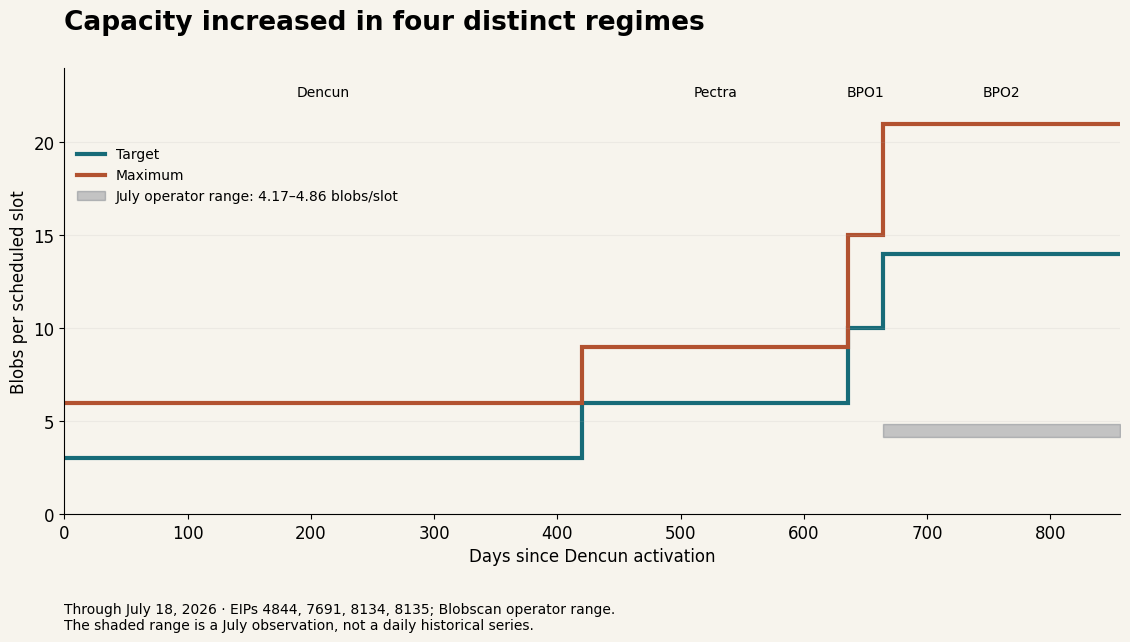
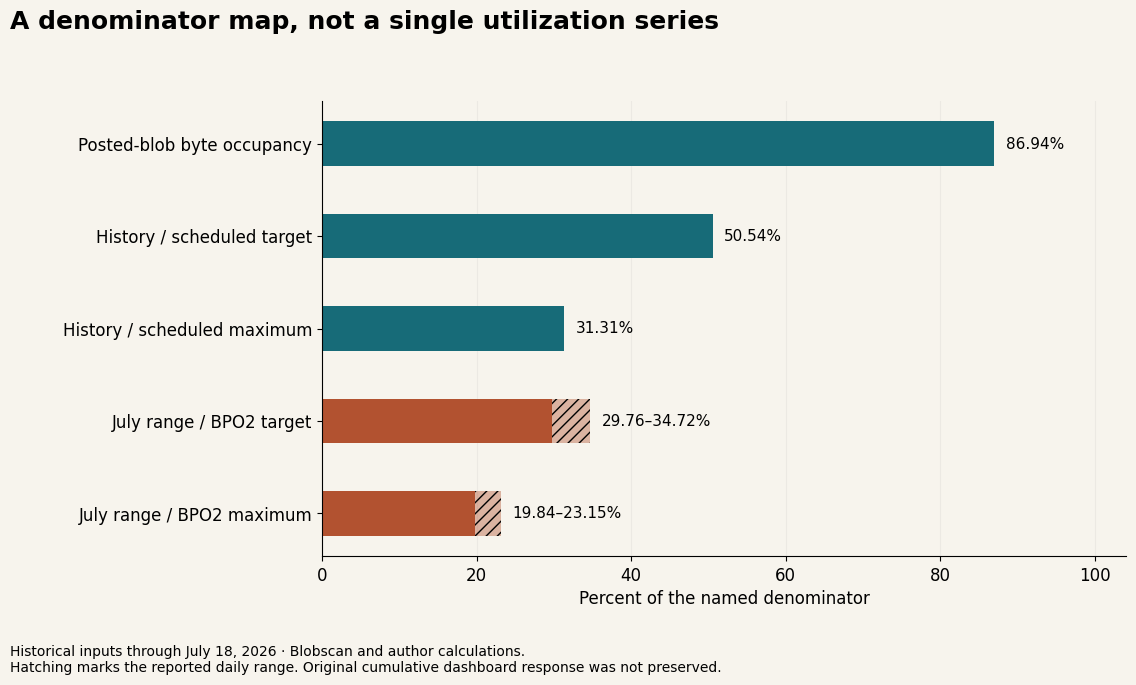

Write Python code to recreate these figures, in order.
#!/usr/bin/env python3
"""Reproduce the July 2026 historical blobspace audit; this does not fetch live data.

Requires Python 3.10+ and matplotlib==3.10.7.
Run: python ethereum-blobspace-reproduction.py --output-root ./reproduced
Outputs are written under OUTPUT/research. SVG dimensions are responsive.
"""
import argparse
import csv
import json
from pathlib import Path

import matplotlib
matplotlib.use('Agg')
import matplotlib.pyplot as plt

SNAPSHOT = {
    'cutoff_date': '2026-07-18',
    'last_synced_slot_inclusive': 14794852,
    'total_blobs': 20133327,
    'unique_blobs': 19807161,
    'reported_occupancy': 0.8694,
    'operator_daily_range': [30000, 35000],
    'raw_bytes_per_blob': 131072,
    'provenance': 'Historical numbers retained in the August draft; original dashboard response not preserved. Operator range is not a daily series.',
}
REGIMES = [
    ('Dencun', 8626176, 11649024, 3, 6),
    ('Pectra', 11649024, 13205504, 6, 9),
    ('BPO1', 13205504, 13410304, 10, 15),
    ('BPO2', 13410304, 14794853, 14, 21),
]


def main():
    parser = argparse.ArgumentParser(description=__doc__)
    parser.add_argument('--output-root', type=Path, default=Path('reproduced'))
    out = parser.parse_args().output_root / 'research'
    out.mkdir(parents=True, exist_ok=True)
    rows = []
    for name, start, end, target, maximum in REGIMES:
        rows.append(dict(regime=name, start_slot=start, end_slot_exclusive=end,
                         scheduled_slots=end-start, target_per_slot=target,
                         maximum_per_slot=maximum, target_opportunities=(end-start)*target,
                         maximum_opportunities=(end-start)*maximum))
    assert all(a[2] == b[1] for a, b in zip(REGIMES, REGIMES[1:]))
    target = sum(r['target_opportunities'] for r in rows)
    maximum = sum(r['maximum_opportunities'] for r in rows)
    assert (target, maximum) == (39839110, 64292937)
    daily = []
    for count in SNAPSHOT['operator_daily_range']:
        raw = count * SNAPSHOT['raw_bytes_per_blob']
        daily.append(dict(blobs=count, target_fraction=count/(7200*14), maximum_fraction=count/(7200*21),
                          raw_GB=raw/1e9, raw_GiB=raw/2**30,
                          estimated_nonzero_GB=raw*SNAPSHOT['reported_occupancy']/1e9))
    result = dict(inputs=SNAPSHOT, regimes=rows, target_opportunities=target, maximum_opportunities=maximum,
                  history_target_fraction=SNAPSHOT['total_blobs']/target,
                  history_maximum_fraction=SNAPSHOT['total_blobs']/maximum,
                  repeated_blobs=SNAPSHOT['total_blobs']-SNAPSHOT['unique_blobs'],
                  daily_scenarios=daily,
                  missed_slot_sensitivity=[dict(hypothetical_miss_fraction=m,
                      history_target_fraction=SNAPSHOT['total_blobs']/(target*(1-m)),
                      history_maximum_fraction=SNAPSHOT['total_blobs']/(maximum*(1-m))) for m in [0, .005, .01, .02]])
    (out / 'ethereum-blobspace-calculations.json').write_text(json.dumps(result, indent=2)+'\n')
    with (out / 'ethereum-blobspace-schedule.csv').open('w', newline='') as f:
        w = csv.DictWriter(f, fieldnames=list(rows[0])); w.writeheader(); w.writerows(rows)

    plt.rcParams.update({'font.family': 'DejaVu Sans', 'font.size': 12, 'svg.fonttype': 'none',
                         'svg.hashsalt': 'ethereum-blobspace-2026-07', 'axes.spines.top': False,
                         'axes.spines.right': False, 'figure.facecolor': '#f7f4ed', 'axes.facecolor': '#f7f4ed'})
    fig, ax = plt.subplots(figsize=(12, 6.56))
    edges = [(r[1]-REGIMES[0][1])/7200 for r in REGIMES]+[(REGIMES[-1][2]-REGIMES[0][1])/7200]
    ax.stairs([r[3] for r in REGIMES], edges, baseline=None, color='#176b78', linewidth=3, label='Target')
    ax.stairs([r[4] for r in REGIMES], edges, baseline=None, color='#b25230', linewidth=3, label='Maximum')
    ax.fill_between([edges[3], edges[4]], 30000/7200, 35000/7200, color='#293447', alpha=.25,
                    label='July operator range: 4.17–4.86 blobs/slot')
    for i, regime in enumerate(REGIMES):
        ax.text((edges[i]+edges[i+1])/2, 22.5, regime[0], ha='center', fontsize=10)
    ax.set(xlim=(0, edges[-1]), ylim=(0, 24), ylabel='Blobs per scheduled slot', xlabel='Days since Dencun activation')
    ax.grid(axis='y', alpha=.15); ax.legend(loc='upper left', bbox_to_anchor=(0, .85), frameon=False, fontsize=10)
    fig.suptitle('Capacity increased in four distinct regimes', x=.09, ha='left', fontsize=19, fontweight='bold')
    fig.text(.09, .035, 'Through July 18, 2026 · EIPs 4844, 7691, 8134, 8135; Blobscan operator range.\nThe shaded range is a July observation, not a daily historical series.', fontsize=10)
    fig.subplots_adjust(left=.09, right=.97, top=.89, bottom=.21)
    fig.savefig(out/'ethereum-blobspace-schedule.svg', metadata={'Date': None}); plt.close(fig)

    fig, ax = plt.subplots(figsize=(12, 7.01))
    labels = ['Posted-blob byte occupancy', 'History / scheduled target', 'History / scheduled maximum',
              'July range / BPO2 target', 'July range / BPO2 maximum']
    values = [86.94, result['history_target_fraction']*100, result['history_maximum_fraction']*100,
              daily[0]['target_fraction']*100, daily[0]['maximum_fraction']*100]
    highs = values[:3]+[daily[1]['target_fraction']*100, daily[1]['maximum_fraction']*100]
    for i, (low, high) in enumerate(zip(values, highs)):
        ax.barh(i, low, height=.48, color='#176b78' if i < 3 else '#b25230')
        if high != low:
            ax.barh(i, high-low, left=low, height=.48, color='#b25230', alpha=.4, hatch='///')
        label = f'{low:.2f}%' if high == low else f'{low:.2f}–{high:.2f}%'
        ax.text(high+1.5, i, label, va='center', fontsize=11)
    ax.set(yticks=range(5), yticklabels=labels, xlim=(0, 104), xlabel='Percent of the named denominator')
    ax.invert_yaxis(); ax.grid(axis='x', alpha=.15); ax.set_axisbelow(True)
    fig.suptitle('A denominator map, not a single utilization series', x=.04, ha='left', fontsize=18, fontweight='bold')
    fig.text(.04, .035, 'Historical inputs through July 18, 2026 · Blobscan and author calculations.\nHatching marks the reported daily range. Original cumulative dashboard response was not preserved.', fontsize=10)
    fig.subplots_adjust(left=.30, right=.97, top=.85, bottom=.20)
    fig.savefig(out/'ethereum-blobspace-denominators.svg', metadata={'Date': None}); plt.close(fig)
    print(json.dumps({'target_opportunities': target, 'maximum_opportunities': maximum, 'outputs': str(out)}))


if __name__ == '__main__':
    main()
